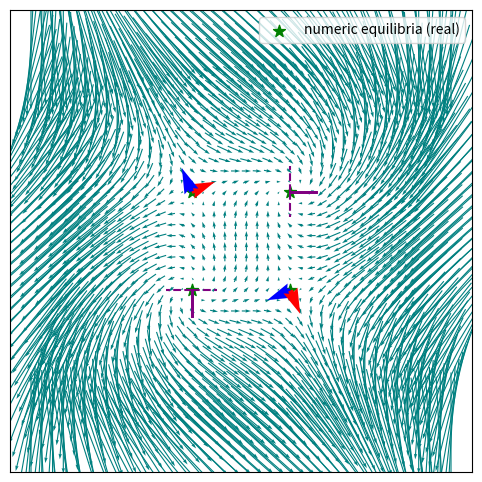

Here is the Python script that generated this plot:
import numpy as np
import matplotlib.pyplot as plt
from scipy.optimize import approx_fprime, root

x = np.linspace(-3, 3, 40)
y = np.linspace(-3, 3, 40)


def func(z):
    return np.array([-z[0]**2 + z[1]**2, -z[0]**2 - z[1]**2 + 1])

X, Y = np.meshgrid(x, y)
u, v = func([X, Y]) 

def analytic_jacobian(pt):
    x0, y0 = pt
    return np.array([[-2*x0,  2*y0],
                     [-2*x0, -2*y0]])

def numeric_jacobian(pt, eps=None):
    if eps is None:
        eps = np.sqrt(np.finfo(float).eps)
    
    rows = [approx_fprime(np.asarray(pt), lambda z, i=i: func(z)[i], eps) for i in (0, 1)]
    return np.vstack(rows) 


fig, ax = plt.subplots(figsize=(8, 6))
ax.quiver(X, Y, u, v, scale=50, pivot='mid', color='teal')

def _norm(v):
    return v / (np.linalg.norm(v) + 1e-16)


grid_scale = 0.6 * (x[-1] - x[0]) / 10.0

def find_equilibria_numerical(func, guesses, tol=1e-8):
    found = []
    for g in guesses:
        sol = root(lambda z: func(z), g)
        if not sol.success:
            continue
        z = sol.x
        
        if np.linalg.norm(func(z)) > 1e-6:
            continue
        # deduplicate (real/complex-aware)
        dup = False
        for existing in found:
            if np.linalg.norm(np.asarray(existing['pt']).real - z) < tol:
                dup = True
                break
        if not dup:
            found.append({'pt': z, 'success': True, 'msg': sol.message})
    return found

# coarse initial guesses across domain (can increase density if needed)
init_x = np.linspace(-2.5, 2.5, 9)
init_y = np.linspace(-2.5, 2.5, 9)
inits = [np.array([xx, yy]) for xx in init_x for yy in init_y]

num_eqs = find_equilibria_numerical(func, inits)

numeric_info = []
for item in num_eqs:
    z = np.asarray(item['pt'])
    # check for non-negligible imaginary parts (shouldn't usually happen for real-valued func)
    if np.any(np.abs(np.imag(z)) > 1e-8):
        numeric_info.append({'pt': z, 'complex': True, 'jac': None, 'eigs': None, 'eigvecs': None})
        continue
    z = z.real
    Jnum = numeric_jacobian(z)
    eigs, eigvecs = np.linalg.eig(Jnum)
    numeric_info.append({'pt': z, 'complex': False, 'jac': Jnum, 'eigs': eigs, 'eigvecs': eigvecs})

for info in numeric_info:
    if info['complex']:
        print(f"numerical equilibrium (complex) at {info['pt']}")
    else:
        print(f"numerical equilibrium at {info['pt']}: eigs={info['eigs']}, eigvecs={info['eigvecs'].T}")


real_pts = [info for info in numeric_info if not info['complex']]
complex_pts = [info for info in numeric_info if info['complex']]

if real_pts:
    rp = np.vstack([info['pt'] for info in real_pts])
    ax.scatter(rp[:, 0], rp[:, 1], marker='*', color='green', s=80, zorder=6, label='numeric equilibria (real)')
if complex_pts:
    cp = np.vstack([info['pt'].real for info in complex_pts])
    ax.scatter(cp[:, 0], cp[:, 1], marker='o', facecolors='none', edgecolors='orange', s=80,
               zorder=6, label='numeric equilibria (complex proj.)')

for info in real_pts:
    px, py = info['pt']
    eigs = info['eigs']
    eigvecs = info['eigvecs']
    for lam, vec in zip(eigs, eigvecs.T):
        if np.isclose(lam.imag, 0.0, atol=1e-8):
            v = _norm(vec.real)
            color = 'blue' if lam.real < 0 else 'red'
            ax.quiver(px, py, v[0]*grid_scale, v[1]*grid_scale,
                      angles='xy', scale_units='xy', scale=1,
                      color=color, width=0.025, zorder=7)
        else:
            vr = _norm(vec.real) * grid_scale
            vi = _norm(vec.imag) * grid_scale
            ax.plot([px, px+vr[0]], [py, py+vr[1]], '-', color='purple', linewidth=2, zorder=7)
            ax.plot([px, px+vi[0]], [py, py+vi[1]], '--', color='purple', linewidth=1.5, zorder=7)


handles, labels = ax.get_legend_handles_labels()
by_label = dict(zip(labels, handles))
ax.set_aspect('equal')
ax.xaxis.set_ticks([])
ax.yaxis.set_ticks([])
ax.legend(by_label.values(), by_label.keys(), loc='upper right')
plt.show()
